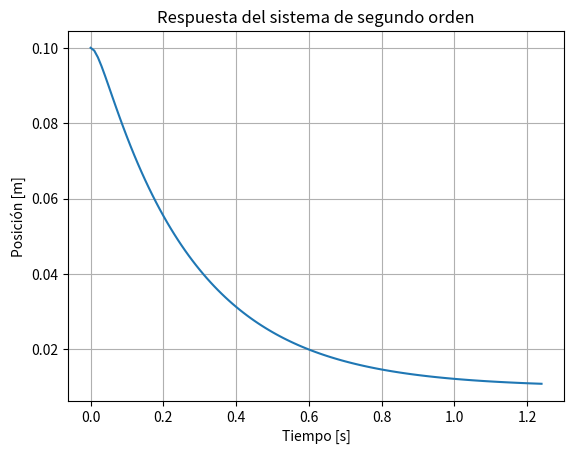

Recreate this plot in Python.
import numpy as np
import matplotlib.pyplot as plt
from scipy.integrate import solve_ivp

M = 0.5  # Masa del objeto (kg)
K = 100.0  # Constante del resorte (N/m)
B = np.sqrt(4 * K * M) * 2 # Coeficiente de amortiguamiento (N·s/m)
def F(t):
    return 1

def segundo_orden(t, y):
    x,v = y
    dydt = [v, -K/M * x - B/M * v + F(t)/M]
    return dydt

# Condiciones iniciales
x0 = 0.1  # Posición inicial (m)
v0 = 0.0  # Velocidad inicial (m/s)

# Tiempo de simulación
discriminante = (B/(2*M))**2 - K/M
if discriminante > 0:
    s1 = -B/(2*M) + np.sqrt(discriminante)
    s2 = -B/(2*M) - np.sqrt(discriminante)
elif discriminante == 0:
    s1 = s2 = -B/(2*M)
else:
    s1 = -B/(2*M) + 1j * np.sqrt(-discriminante)
    s2 = -B/(2*M) - 1j * np.sqrt(-discriminante)
print(f"Polos del sistema: s1 = {s1}, s2 = {s2}")
tsim = 1.25
h = 0.01
t_eval = np.arange(0, tsim, h)
# Resolver la EDO
sol = solve_ivp(segundo_orden, (0, tsim), [x0, v0], t_eval=t_eval)
plt.figure()
plt.plot(sol.t, sol.y[0])
plt.title('Respuesta del sistema de segundo orden')
plt.xlabel('Tiempo [s]')
plt.ylabel('Posición [m]')
plt.grid(True)
plt.show()
